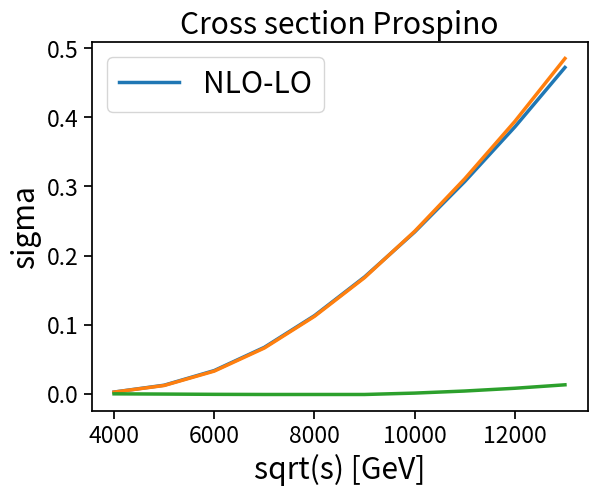

The script that saved this image:
import numpy as np
import matplotlib.pyplot as plt
import seaborn as sns

mg = np.array([800, 1200, 1600, 2000])
mq = np.array([1000, 1500, 2000])
s_sqrt = np.linspace(3000, 13000, 11)

#mg=800, mq=1000 start at s=3000, 4000, 5000, 6000, 7000, 8000, 9000, 10 000, 11 000, 12 000, 13 000
LO = np.array([0.274E-05, 0.347E-03, 0.339E-02, 0.133E-01, 0.332E-01, 0.647E-01, 0.108, 0.162, 0.226, 0.299, 0.379])
NLO = np.array([0.368E-05, 0.428E-03, 0.414E-02, 0.162E-01, 0.408E-01, 0.798E-01, 0.134, 0.201, 0.282, 0.374, 0.476])







#mg=2000, mq=800 start at 4000, 5000, 6000, 7000, 8000, 9000, 10 000, 11 000
#12 000, 13 000
s_sqrt2 = np.linspace(4000, 13000, 10)
LO2 = np.array([0.250E-02, 0.124E-01, 0.336E-01, 0.672E-01, 0.113, 0.169, 0.234, 0.307, 0.386, 0.472])
NLO2 = np.array([0.243E-02, 0.120E-01, 0.328E-01, 0.662E-01, 0.112, 0.168, 0.235, 0.311, 0.394, 0.485])

sns.set_context("notebook", font_scale=1.5, rc={"lines.linewidth": 2.5})

plt.plot(s_sqrt2, LO2, s_sqrt2, NLO2)
plt.title('Cross section Prospino', size='large')
plt.legend(['LO', 'NLO'], loc='upper left', fontsize='large')
plt.xlabel('sqrt(s) [GeV]', size='large')
plt.ylabel('sigma', size='large')
plt.savefig('prospino_2000_800_tester.pdf')
plt.show()

plt.plot(s_sqrt2, NLO2-LO2)
plt.title('Cross section Prospino', size='large')
plt.legend(['NLO-LO'], loc='upper left', fontsize='large')
plt.xlabel('sqrt(s) [GeV]', size='large')
plt.ylabel('sigma', size='large')
plt.savefig('prospino_2000_800_tester_diff.pdf')
plt.show()

#plt.plot(s_sqrt, NLO-LO)
#plt.title('Difference in cross section, LO and NLO')
#plt.xlabel('sqrt(s) [GeV]')
#plt.ylabel('d sigma (NLO-LO)')
#plt.show()
